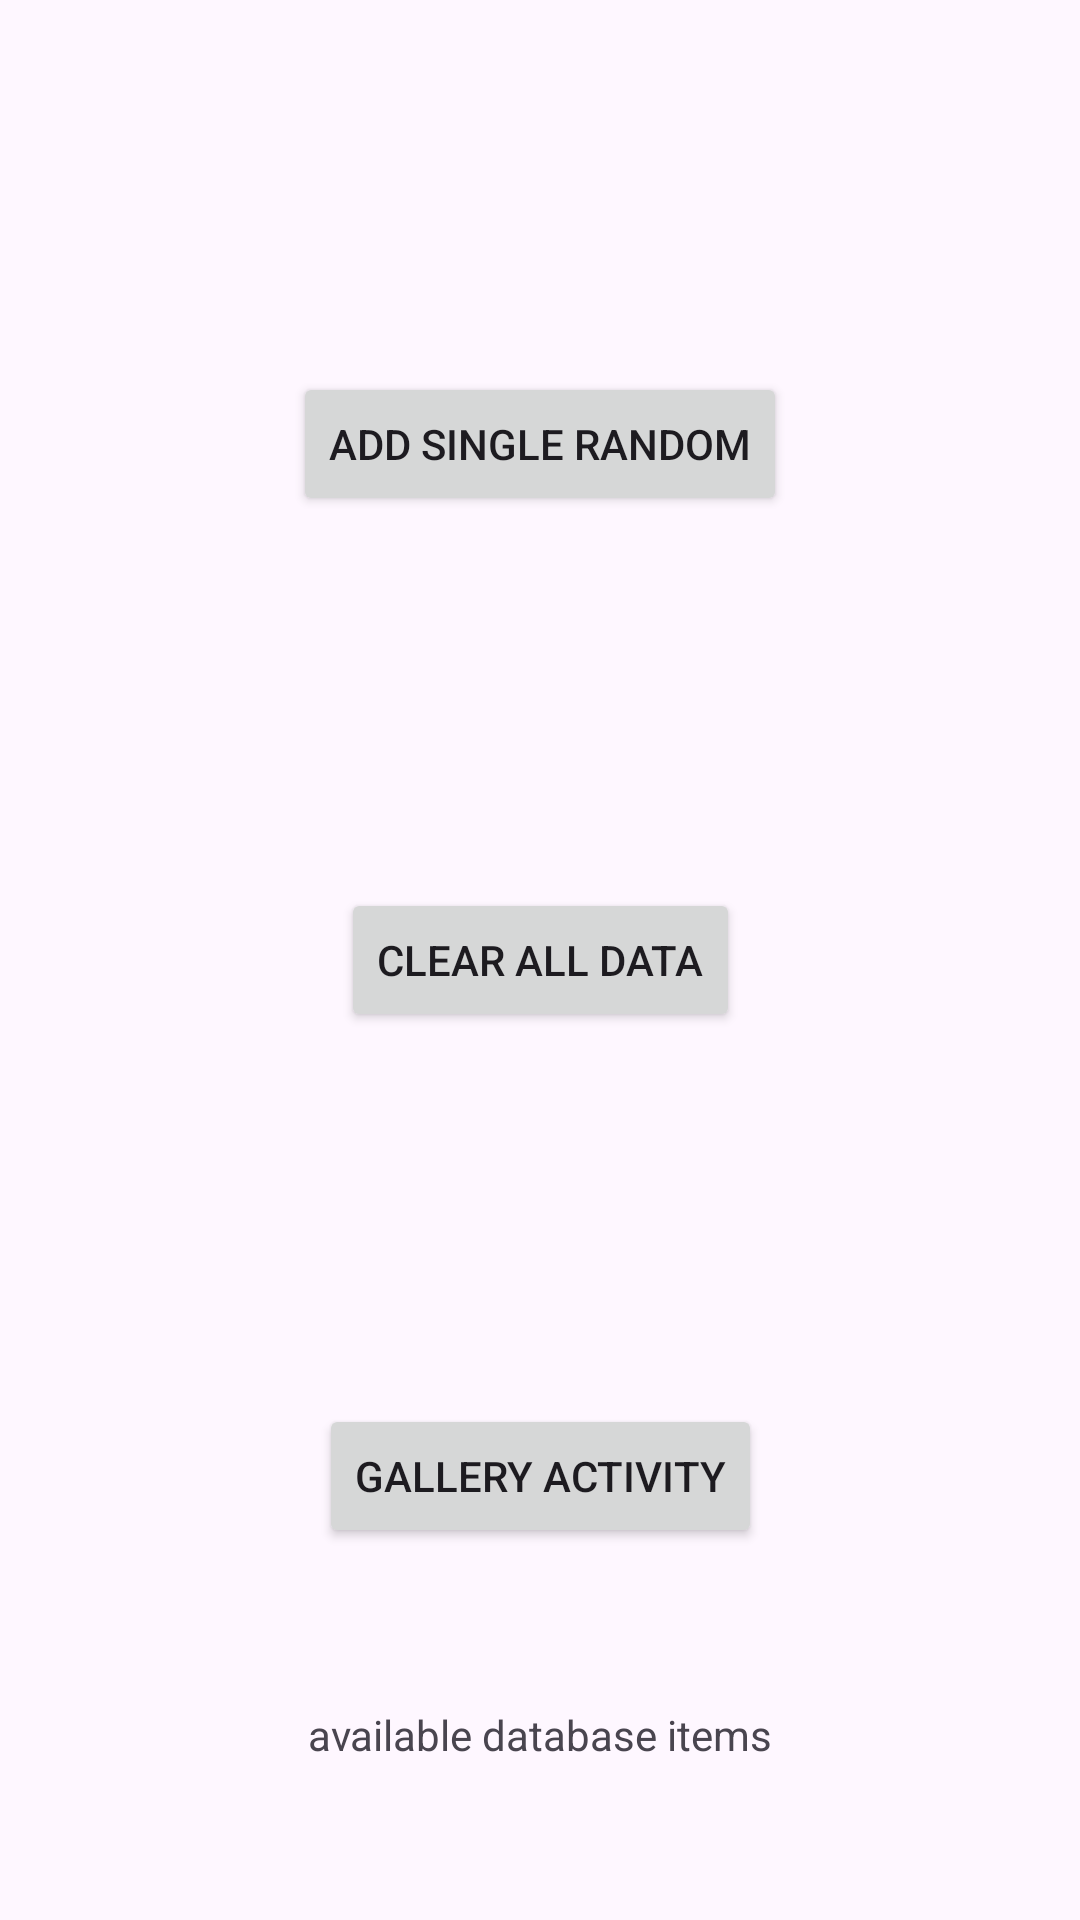

Layout XML and referenced resources for this Android screen:
<!-- AndroidManifest.xml: application theme Theme.Instapro -->
<!-- res/layout/activity_main.xml -->
<?xml version="1.0" encoding="utf-8"?>
<androidx.constraintlayout.widget.ConstraintLayout xmlns:android="http://schemas.android.com/apk/res/android"
    xmlns:app="http://schemas.android.com/apk/res-auto"
    xmlns:tools="http://schemas.android.com/tools"
    android:id="@+id/main"
    android:layout_width="match_parent"
    android:layout_height="match_parent"
    tools:context=".activites.MainActivity">


    <Button
        android:id="@+id/insert_data"
        android:layout_width="wrap_content"
        android:layout_height="wrap_content"
        android:text="Add Single Random"
        app:layout_constraintBottom_toTopOf="@+id/clear_data"
        app:layout_constraintEnd_toEndOf="parent"
        app:layout_constraintHorizontal_bias="0.5"
        app:layout_constraintStart_toStartOf="parent"
        app:layout_constraintTop_toTopOf="parent"
        app:layout_constraintVertical_chainStyle="spread" />

    <Button
        android:id="@+id/clear_data"
        android:layout_width="wrap_content"
        android:layout_height="wrap_content"
        android:text="Clear All Data"
        app:layout_constraintBottom_toTopOf="@+id/gallery_activity"
        app:layout_constraintEnd_toEndOf="parent"
        app:layout_constraintHorizontal_bias="0.5"
        app:layout_constraintStart_toStartOf="parent"
        app:layout_constraintTop_toBottomOf="@+id/insert_data" />

    <Button
        android:id="@+id/gallery_activity"
        android:layout_width="wrap_content"
        android:layout_height="wrap_content"
        android:text="Gallery Activity"
        app:layout_constraintBottom_toBottomOf="parent"
        app:layout_constraintEnd_toEndOf="parent"
        app:layout_constraintHorizontal_bias="0.5"
        app:layout_constraintStart_toStartOf="parent"
        app:layout_constraintTop_toBottomOf="@+id/clear_data" />

    <TextView
        android:id="@+id/text_view"
        android:layout_width="match_parent"
        android:layout_height="wrap_content"
        android:text="available database items"
        android:textAlignment="center"
        app:layout_constraintBottom_toBottomOf="parent"
        app:layout_constraintTop_toBottomOf="@+id/gallery_activity" />
</androidx.constraintlayout.widget.ConstraintLayout>
<!-- resources referenced by this layout -->
<resources>
  <style name="Theme.Instapro" parent="Base.Theme.Instapro" />
  <style name="Base.Theme.Instapro" parent="Theme.Material3.DayNight.NoActionBar">
          
          
      </style>
</resources>
